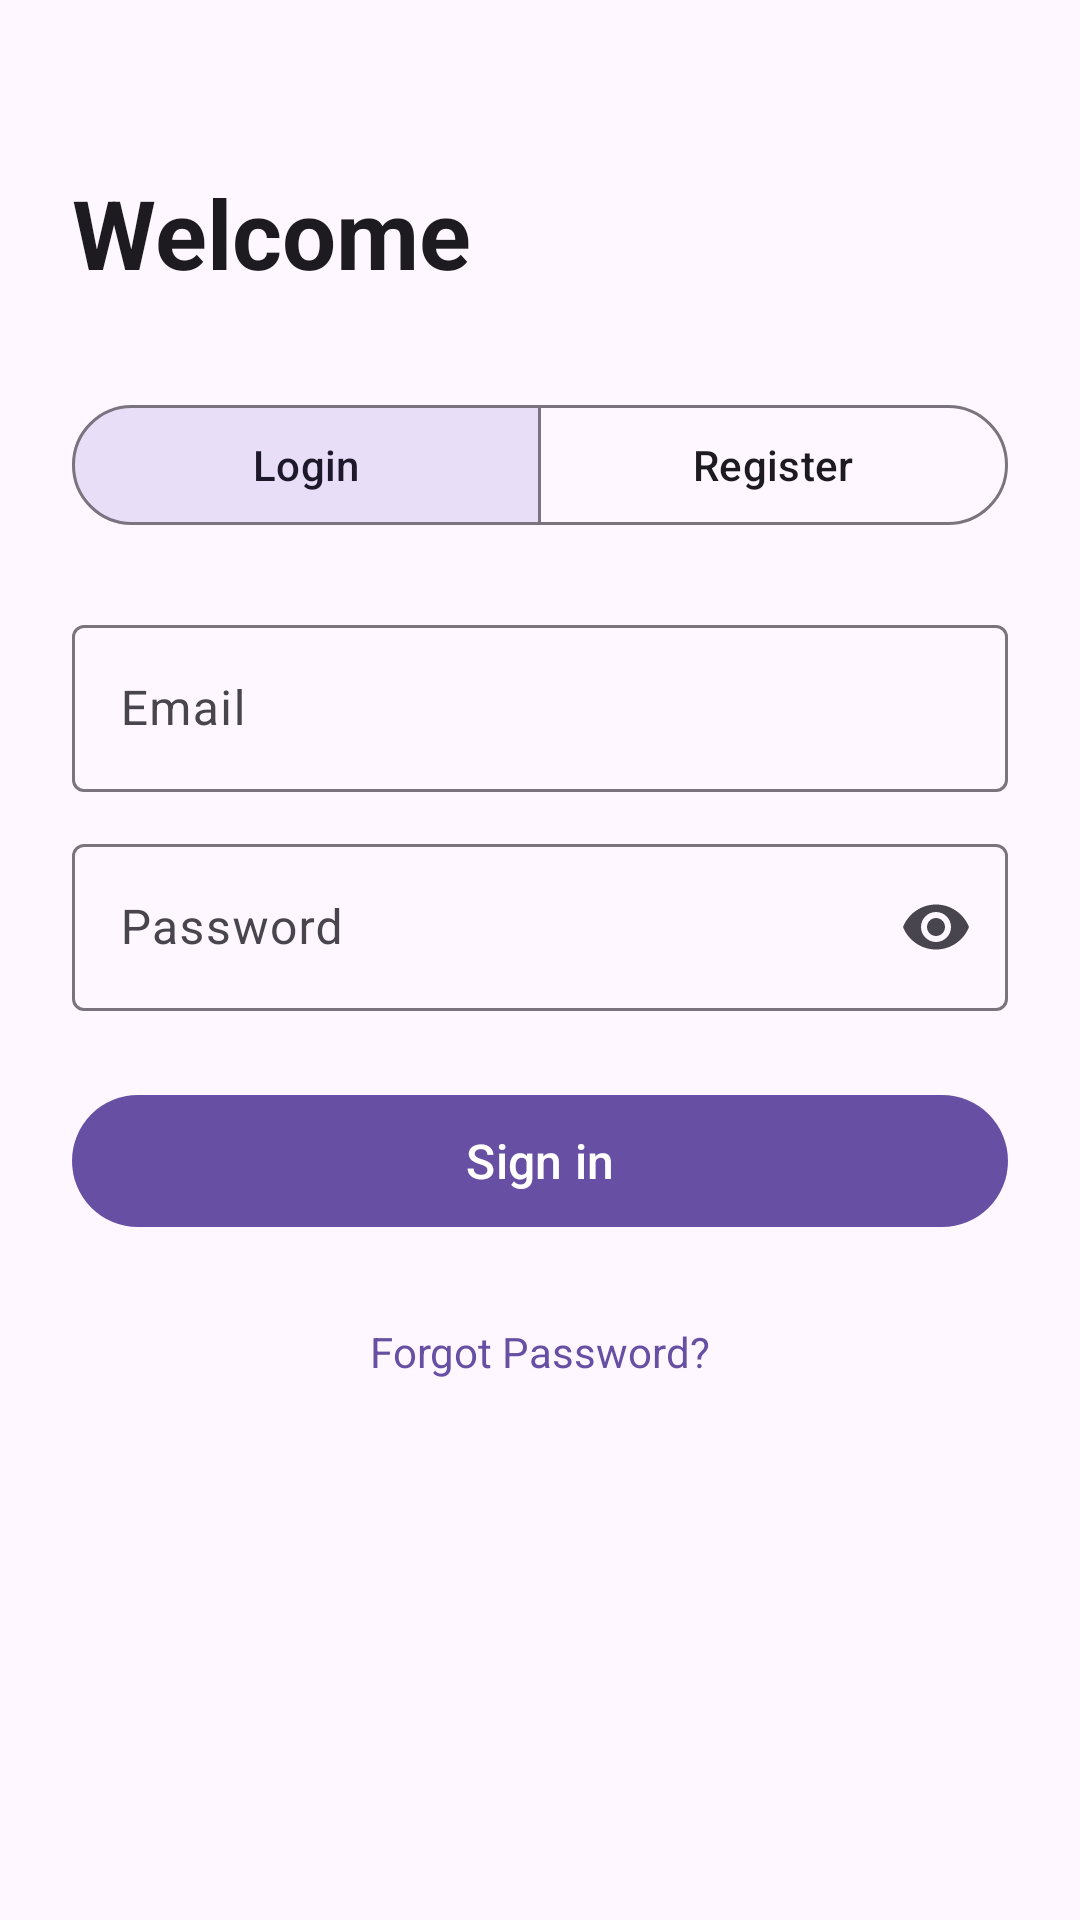

Reconstruct the res/layout file that produces this screen, plus the resources it refers to.
<!-- AndroidManifest.xml: application theme Theme.Lab09 -->
<!-- res/layout/activity_auth.xml -->
<?xml version="1.0" encoding="utf-8"?>
<ScrollView xmlns:android="http://schemas.android.com/apk/res/android"
    xmlns:app="http://schemas.android.com/apk/res-auto"
    android:layout_width="match_parent"
    android:layout_height="match_parent"
    android:background="?attr/colorSurface"
    android:fillViewport="true">

    <LinearLayout
        android:layout_width="match_parent"
        android:layout_height="wrap_content"
        android:orientation="vertical"
        android:padding="24dp">

        <TextView
            android:layout_width="wrap_content"
            android:layout_height="wrap_content"
            android:layout_marginTop="32dp"
            android:text="@string/title_welcome"
            android:textColor="?attr/colorOnSurface"
            android:textSize="32sp"
            android:textStyle="bold" />

        <com.google.android.material.button.MaterialButtonToggleGroup
            android:id="@+id/toggleGroup"
            android:layout_width="match_parent"
            android:layout_height="wrap_content"
            android:layout_marginTop="32dp"
            app:checkedButton="@id/btnLogin"
            app:selectionRequired="true"
            app:singleSelection="true">

            <com.google.android.material.button.MaterialButton
                android:id="@+id/btnLogin"
                style="?attr/materialButtonOutlinedStyle"
                android:layout_width="0dp"
                android:layout_height="wrap_content"
                android:layout_weight="1"
                android:text="@string/mode_login" />

            <com.google.android.material.button.MaterialButton
                android:id="@+id/btnRegister"
                style="?attr/materialButtonOutlinedStyle"
                android:layout_width="0dp"
                android:layout_height="wrap_content"
                android:layout_weight="1"
                android:text="@string/mode_register" />
        </com.google.android.material.button.MaterialButtonToggleGroup>

        <com.google.android.material.textfield.TextInputLayout
            android:id="@+id/tilEmail"
            style="@style/Widget.Material3.TextInputLayout.OutlinedBox"
            android:layout_width="match_parent"
            android:layout_height="wrap_content"
            android:layout_marginTop="24dp"
            android:hint="@string/hint_email">

            <com.google.android.material.textfield.TextInputEditText
                android:id="@+id/etEmail"
                android:layout_width="match_parent"
                android:layout_height="wrap_content"
                android:imeOptions="actionNext"
                android:inputType="textEmailAddress"
                android:maxLines="1" />
        </com.google.android.material.textfield.TextInputLayout>

        <com.google.android.material.textfield.TextInputLayout
            android:id="@+id/tilPassword"
            style="@style/Widget.Material3.TextInputLayout.OutlinedBox"
            android:layout_width="match_parent"
            android:layout_height="wrap_content"
            android:layout_marginTop="12dp"
            android:hint="@string/hint_password"
            app:endIconMode="password_toggle">

            <com.google.android.material.textfield.TextInputEditText
                android:id="@+id/etPassword"
                android:layout_width="match_parent"
                android:layout_height="wrap_content"
                android:imeOptions="actionNext"
                android:inputType="textPassword"
                android:maxLines="1" />
        </com.google.android.material.textfield.TextInputLayout>

        <com.google.android.material.textfield.TextInputLayout
            android:id="@+id/tilConfirmPassword"
            style="@style/Widget.Material3.TextInputLayout.OutlinedBox"
            android:layout_width="match_parent"
            android:layout_height="wrap_content"
            android:layout_marginTop="12dp"
            android:hint="@string/hint_confirm_password"
            android:visibility="gone"
            app:endIconMode="password_toggle">

            <com.google.android.material.textfield.TextInputEditText
                android:id="@+id/etConfirmPassword"
                android:layout_width="match_parent"
                android:layout_height="wrap_content"
                android:imeOptions="actionDone"
                android:inputType="textPassword"
                android:maxLines="1" />
        </com.google.android.material.textfield.TextInputLayout>

        <com.google.android.material.button.MaterialButton
            android:id="@+id/btnSubmit"
            android:layout_width="match_parent"
            android:layout_height="wrap_content"
            android:layout_marginTop="24dp"
            android:minHeight="52dp"
            android:text="@string/btn_login"
            android:textSize="16sp" />

        <com.google.android.material.progressindicator.CircularProgressIndicator
            android:id="@+id/progressBar"
            android:layout_width="wrap_content"
            android:layout_height="wrap_content"
            android:layout_gravity="center_horizontal"
            android:layout_marginTop="16dp"
            android:indeterminate="true"
            android:visibility="gone"
            app:indicatorSize="36dp" />

        <TextView
            android:id="@+id/tvForgotPassword"
            android:layout_width="wrap_content"
            android:layout_height="wrap_content"
            android:layout_gravity="center_horizontal"
            android:layout_marginTop="20dp"
            android:background="?attr/selectableItemBackgroundBorderless"
            android:padding="8dp"
            android:text="@string/forgot_password"
            android:textColor="?attr/colorPrimary"
            android:textSize="14sp" />
    </LinearLayout>
</ScrollView>
<!-- resources referenced by this layout -->
<resources>
  <string name="btn_login">Sign in</string>
  <string name="forgot_password">Forgot Password?</string>
  <string name="hint_confirm_password">Confirm password</string>
  <string name="hint_email">Email</string>
  <string name="hint_password">Password</string>
  <string name="mode_login">Login</string>
  <string name="mode_register">Register</string>
  <string name="title_welcome">Welcome</string>
  <style name="Theme.Lab09" parent="Theme.Material3.DayNight.NoActionBar">
          
      </style>
</resources>
